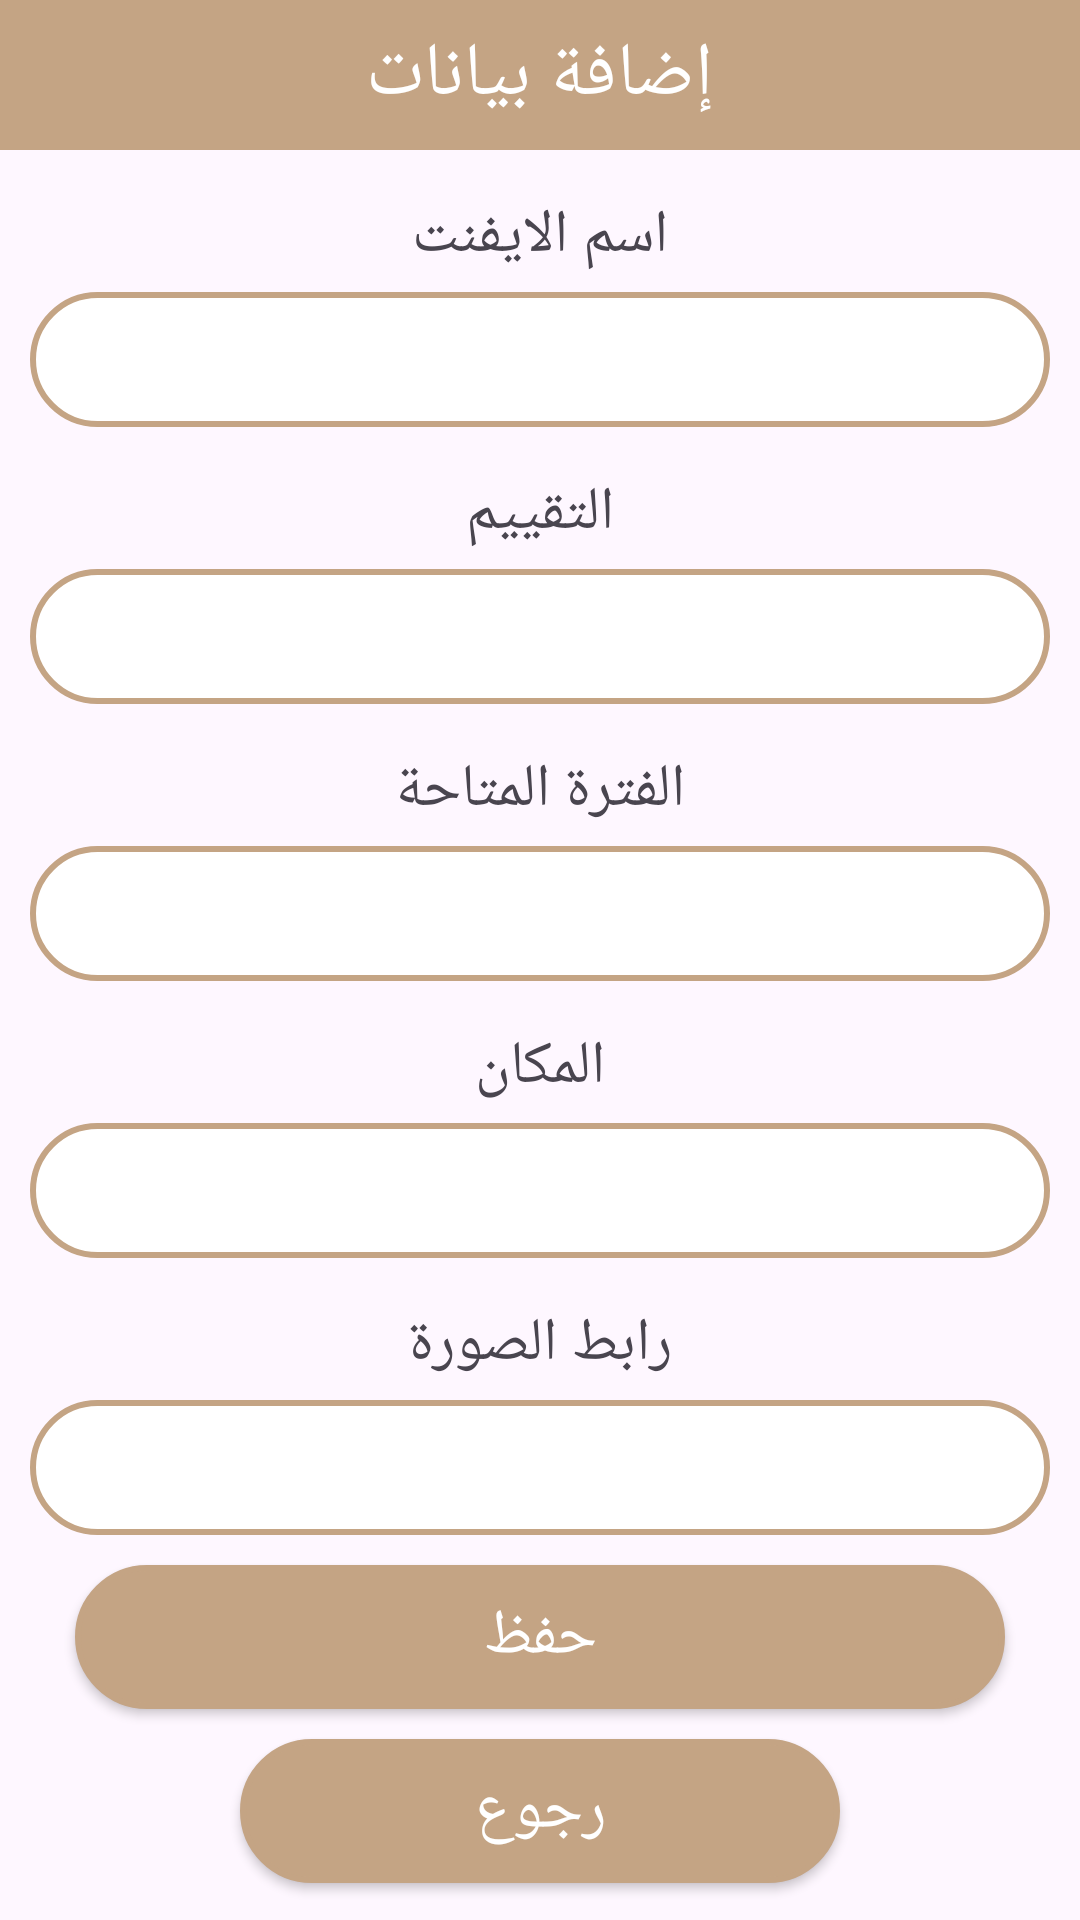

The Android layout XML behind this screen, and the referenced resources:
<!-- AndroidManifest.xml: application theme Theme.EventProjectForComputing -->
<!-- res/layout/activity_add.xml -->
<?xml version="1.0" encoding="utf-8"?>
<LinearLayout xmlns:android="http://schemas.android.com/apk/res/android"
    android:layout_width="match_parent"
    android:layout_height="match_parent"
    android:orientation="vertical"
    >

    <TextView
        android:layout_width="match_parent"
        android:layout_height="50dp"
        android:text="إضافة بيانات"
        android:background="#C4A484"
        android:textSize="25dp"
        android:gravity="center"
        android:textColor="#FFF"/>

    <TextView
        android:layout_width="match_parent"
        android:layout_height="wrap_content"
        android:gravity="center"
        android:textSize="20sp"
        android:layout_marginTop="15dp"
        android:layout_marginBottom="5dp"
        android:text="اسم الايفنت"/>

    <EditText
        android:layout_width="match_parent"
        android:layout_height="45dp"
        android:layout_marginLeft="10dp"
        android:layout_marginRight="10dp"
        android:background="@drawable/rounded1"
        android:gravity="center"
        android:id="@+id/txteventname1"/>
    <TextView
        android:layout_width="match_parent"
        android:layout_height="wrap_content"
        android:gravity="center"
        android:textSize="20sp"
        android:layout_marginTop="15dp"
        android:layout_marginBottom="5dp"
        android:text="التقييم"/>

    <EditText
        android:layout_width="match_parent"
        android:layout_height="45dp"
        android:layout_marginLeft="10dp"
        android:layout_marginRight="10dp"
        android:background="@drawable/rounded1"
        android:gravity="center"
        android:id="@+id/txtevaluation1"/>
    <TextView
        android:layout_width="match_parent"
        android:layout_height="wrap_content"
        android:gravity="center"
        android:textSize="20sp"
        android:layout_marginTop="15dp"
        android:layout_marginBottom="5dp"
        android:text="الفترة المتاحة"/>

    <EditText
        android:layout_width="match_parent"
        android:layout_height="45dp"
        android:layout_marginLeft="10dp"
        android:layout_marginRight="10dp"
        android:background="@drawable/rounded1"
        android:gravity="center"
        android:id="@+id/txtavailable1"/>
    <TextView
        android:layout_width="match_parent"
        android:layout_height="wrap_content"
        android:gravity="center"
        android:textSize="20sp"
        android:layout_marginTop="15dp"
        android:layout_marginBottom="5dp"
        android:text="المكان"/>

    <EditText
        android:layout_width="match_parent"
        android:layout_height="45dp"
        android:layout_marginLeft="10dp"
        android:layout_marginRight="10dp"
        android:background="@drawable/rounded1"
        android:gravity="center"
        android:id="@+id/txtlocation1"/>
    <TextView
        android:layout_width="match_parent"
        android:layout_height="wrap_content"
        android:gravity="center"
        android:textSize="20sp"
        android:layout_marginTop="15dp"
        android:layout_marginBottom="5dp"
        android:text="رابط الصورة"/>

    <EditText
        android:layout_width="match_parent"
        android:layout_height="45dp"
        android:layout_marginLeft="10dp"
        android:layout_marginRight="10dp"
        android:background="@drawable/rounded1"
        android:gravity="center"
        android:id="@+id/txtpictureurl1"/>

    <Button
        android:layout_width="match_parent"
        android:layout_height="wrap_content"
        android:layout_marginLeft="25dp"
        android:layout_marginRight="25dp"
        android:layout_marginTop="10dp"
        android:textSize="21dp"
        android:text="حفظ"
        android:textColor="#FFFF"
        android:textAllCaps="false"
        android:background="@drawable/colorbuttonforeditanddelete1"
        android:gravity="center"
        android:id="@+id/btnadd1"
        />

    <Button
        android:layout_width="200dp"
        android:layout_height="wrap_content"
        android:layout_marginLeft="25dp"
        android:layout_marginRight="25dp"
        android:layout_marginTop="10dp"
        android:textSize="21dp"
        android:text="رجوع"
        android:textColor="#FFFF"
        android:textAllCaps="false"
        android:layout_gravity="center"
        android:background="@drawable/colorbuttonforeditanddelete1"
        android:gravity="center"
        android:id="@+id/btnback1"
        />

</LinearLayout>
<!-- resources referenced by this layout -->
<resources>
  <!-- drawable colorbuttonforeditanddelete1 (drawable) -->
  <shape xmlns:android="http://schemas.android.com/apk/res/android">
      <solid android:color="#C4A484" /> 
      <stroke
          android:width="2dp"
          android:color="#C4A484"/>
      <corners
          android:radius="35dp"/>
  </shape>
  <!-- drawable rounded1 (drawable) -->
  <?xml version="1.0" encoding="utf-8"?>
  <shape xmlns:android="http://schemas.android.com/apk/res/android">
  
      <solid android:color="#FFFFFF"/>
      <stroke
          android:width="2dp"
          android:color="#C4A484"/>
      <corners
          android:radius="35dp"/>
  
  
  </shape>
  <style name="Theme.EventProjectForComputing" parent="Base.Theme.EventProjectForComputing" />
  <style name="Base.Theme.EventProjectForComputing" parent="Theme.Material3.DayNight.NoActionBar">
          
          
      </style>
</resources>
